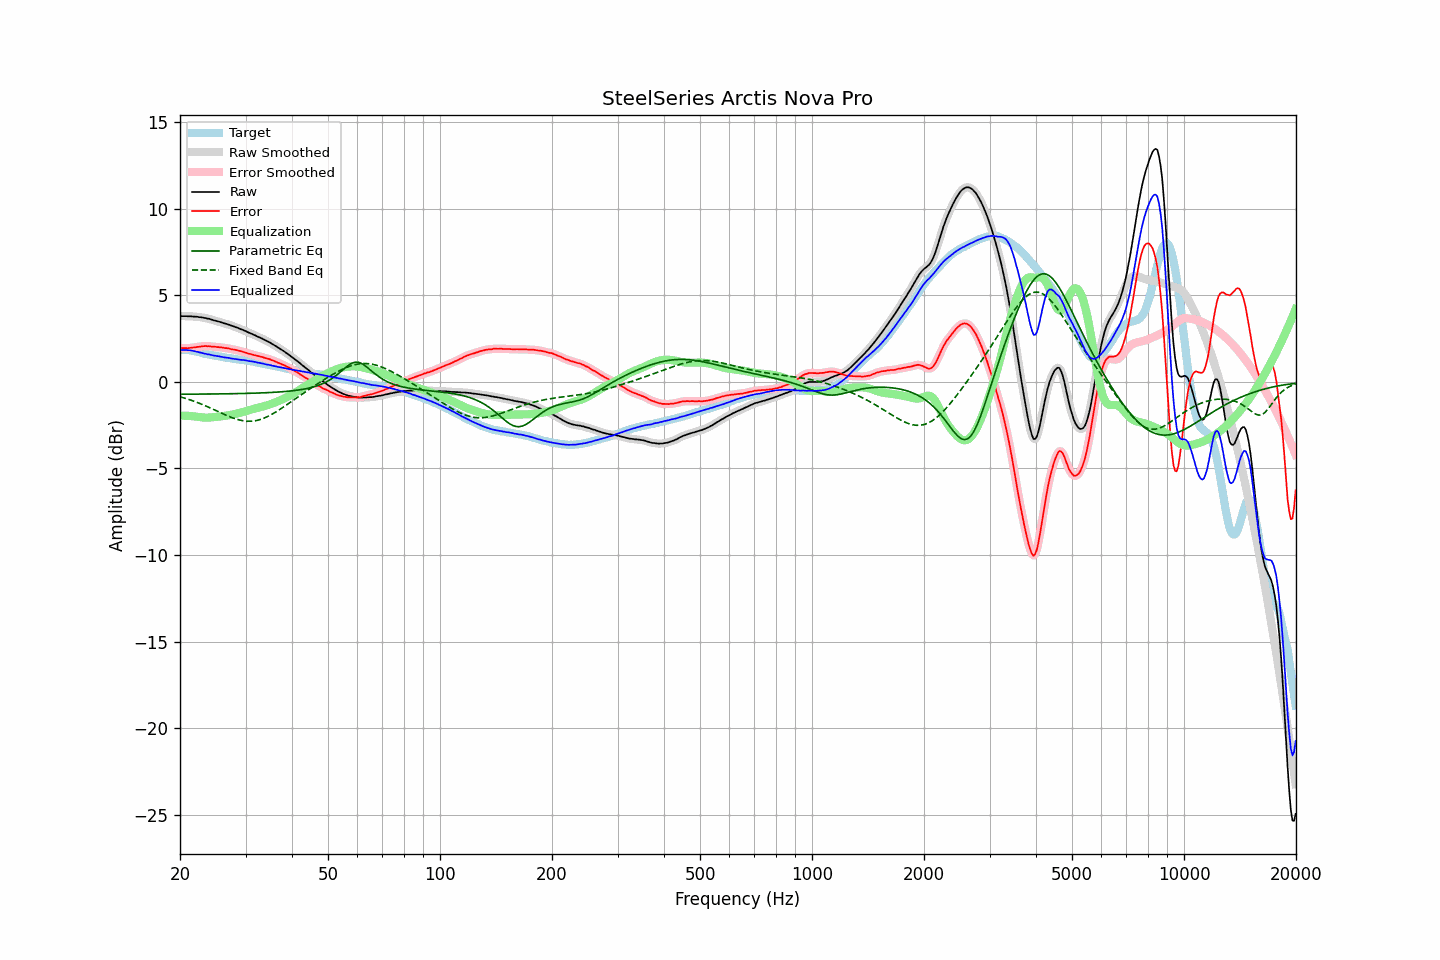

The data file committed next to this chart (first rows):
frequency, raw, error, smoothed, error_smoothed, equalization, parametric_eq, fixed_band_eq, equalized_raw, equalized_smoothed, target
20.00, 3.80, 1.95, 3.80, 1.96, -1.95, -0.71, -0.86, 1.85, 1.85, 1.85
20.20, 3.80, 1.95, 3.80, 1.95, -1.95, -0.71, -0.88, 1.85, 1.85, 1.85
20.40, 3.80, 1.95, 3.80, 1.95, -1.95, -0.71, -0.91, 1.85, 1.85, 1.85
20.61, 3.80, 1.95, 3.80, 1.95, -1.95, -0.71, -0.94, 1.85, 1.85, 1.85
20.81, 3.80, 1.95, 3.80, 1.95, -1.96, -0.71, -0.97, 1.84, 1.84, 1.85
21.02, 3.79, 1.95, 3.79, 1.95, -1.96, -0.71, -1.00, 1.83, 1.83, 1.84
21.23, 3.79, 1.97, 3.79, 1.96, -1.97, -0.71, -1.03, 1.82, 1.82, 1.82
21.44, 3.79, 1.98, 3.79, 1.97, -1.97, -0.71, -1.06, 1.82, 1.81, 1.81
21.66, 3.78, 1.99, 3.78, 1.99, -1.98, -0.71, -1.09, 1.80, 1.80, 1.79
21.87, 3.77, 2.00, 3.78, 2.00, -2.00, -0.71, -1.13, 1.77, 1.78, 1.77
22.09, 3.77, 2.01, 3.77, 2.01, -2.01, -0.71, -1.16, 1.76, 1.76, 1.76
22.31, 3.76, 2.03, 3.76, 2.02, -2.02, -0.71, -1.20, 1.74, 1.73, 1.73
22.54, 3.74, 2.03, 3.75, 2.03, -2.04, -0.71, -1.23, 1.70, 1.71, 1.71
22.76, 3.74, 2.05, 3.73, 2.05, -2.05, -0.70, -1.27, 1.69, 1.69, 1.69
22.99, 3.72, 2.06, 3.72, 2.06, -2.06, -0.70, -1.31, 1.66, 1.66, 1.66
23.22, 3.70, 2.07, 3.70, 2.07, -2.06, -0.70, -1.35, 1.64, 1.64, 1.63
23.45, 3.69, 2.08, 3.68, 2.07, -2.06, -0.70, -1.39, 1.63, 1.62, 1.61
23.69, 3.66, 2.06, 3.67, 2.07, -2.06, -0.70, -1.43, 1.60, 1.60, 1.60
23.92, 3.65, 2.07, 3.65, 2.06, -2.06, -0.70, -1.47, 1.59, 1.58, 1.58
24.16, 3.62, 2.05, 3.62, 2.05, -2.05, -0.70, -1.51, 1.57, 1.56, 1.57
24.40, 3.59, 2.04, 3.59, 2.04, -2.05, -0.70, -1.55, 1.54, 1.55, 1.55
24.65, 3.56, 2.03, 3.56, 2.03, -2.04, -0.70, -1.60, 1.52, 1.53, 1.53
24.89, 3.54, 2.03, 3.54, 2.03, -2.03, -0.70, -1.64, 1.51, 1.51, 1.51
25.14, 3.51, 2.01, 3.51, 2.02, -2.02, -0.69, -1.68, 1.49, 1.50, 1.50
25.39, 3.49, 2.01, 3.49, 2.01, -2.01, -0.69, -1.73, 1.48, 1.48, 1.48
25.65, 3.46, 1.99, 3.46, 2.00, -2.00, -0.69, -1.77, 1.46, 1.46, 1.47
25.91, 3.43, 1.99, 3.43, 1.99, -1.99, -0.69, -1.81, 1.44, 1.44, 1.44
26.16, 3.40, 1.97, 3.40, 1.97, -1.97, -0.69, -1.85, 1.42, 1.43, 1.43
26.43, 3.37, 1.95, 3.37, 1.96, -1.96, -0.69, -1.90, 1.41, 1.41, 1.42
26.69, 3.35, 1.95, 3.35, 1.95, -1.95, -0.69, -1.94, 1.40, 1.40, 1.40
26.96, 3.32, 1.94, 3.32, 1.93, -1.93, -0.69, -1.98, 1.39, 1.39, 1.38
27.23, 3.29, 1.92, 3.29, 1.92, -1.91, -0.68, -2.01, 1.38, 1.37, 1.37
27.50, 3.25, 1.89, 3.25, 1.89, -1.90, -0.68, -2.05, 1.35, 1.36, 1.36
27.77, 3.22, 1.88, 3.22, 1.87, -1.88, -0.68, -2.09, 1.34, 1.34, 1.34
28.05, 3.19, 1.86, 3.19, 1.86, -1.86, -0.68, -2.12, 1.33, 1.33, 1.33
28.33, 3.15, 1.84, 3.15, 1.84, -1.84, -0.68, -2.15, 1.31, 1.32, 1.31
28.62, 3.12, 1.82, 3.12, 1.82, -1.82, -0.68, -2.18, 1.31, 1.30, 1.30
28.90, 3.08, 1.79, 3.08, 1.79, -1.79, -0.67, -2.20, 1.29, 1.29, 1.29
29.19, 3.04, 1.77, 3.04, 1.77, -1.77, -0.67, -2.22, 1.27, 1.28, 1.27
29.48, 3.01, 1.74, 3.01, 1.74, -1.74, -0.67, -2.24, 1.27, 1.27, 1.27
29.78, 2.97, 1.71, 2.97, 1.71, -1.71, -0.67, -2.26, 1.26, 1.26, 1.26
30.08, 2.93, 1.69, 2.93, 1.68, -1.69, -0.66, -2.26, 1.24, 1.24, 1.25
30.38, 2.88, 1.66, 2.88, 1.66, -1.66, -0.66, -2.27, 1.22, 1.23, 1.22
30.68, 2.84, 1.63, 2.84, 1.63, -1.63, -0.66, -2.27, 1.21, 1.21, 1.21
30.99, 2.80, 1.61, 2.80, 1.60, -1.61, -0.66, -2.27, 1.19, 1.19, 1.19
31.30, 2.76, 1.58, 2.76, 1.58, -1.58, -0.65, -2.26, 1.18, 1.18, 1.18
31.61, 2.72, 1.55, 2.72, 1.56, -1.56, -0.65, -2.26, 1.16, 1.16, 1.17
31.93, 2.68, 1.53, 2.68, 1.53, -1.53, -0.65, -2.24, 1.15, 1.14, 1.15
32.24, 2.63, 1.51, 2.63, 1.51, -1.51, -0.65, -2.22, 1.12, 1.12, 1.12
32.57, 2.59, 1.48, 2.59, 1.49, -1.48, -0.64, -2.20, 1.11, 1.11, 1.11
32.89, 2.55, 1.46, 2.55, 1.46, -1.46, -0.64, -2.17, 1.09, 1.09, 1.09
33.22, 2.51, 1.45, 2.51, 1.44, -1.44, -0.63, -2.14, 1.07, 1.07, 1.06
33.55, 2.46, 1.41, 2.46, 1.41, -1.41, -0.63, -2.10, 1.05, 1.05, 1.05
33.89, 2.41, 1.38, 2.41, 1.38, -1.39, -0.63, -2.06, 1.02, 1.03, 1.03
34.23, 2.36, 1.35, 2.36, 1.36, -1.36, -0.62, -2.02, 1.00, 1.01, 1.01
34.57, 2.32, 1.33, 2.32, 1.33, -1.33, -0.62, -1.98, 0.99, 0.99, 0.99
34.92, 2.27, 1.31, 2.27, 1.30, -1.30, -0.61, -1.93, 0.97, 0.97, 0.96
35.27, 2.21, 1.26, 2.21, 1.27, -1.26, -0.61, -1.88, 0.95, 0.95, 0.95
35.62, 2.16, 1.23, 2.16, 1.23, -1.23, -0.60, -1.83, 0.93, 0.93, 0.93
35.97, 2.10, 1.19, 2.10, 1.19, -1.19, -0.60, -1.77, 0.91, 0.91, 0.91
... 635 more rows
